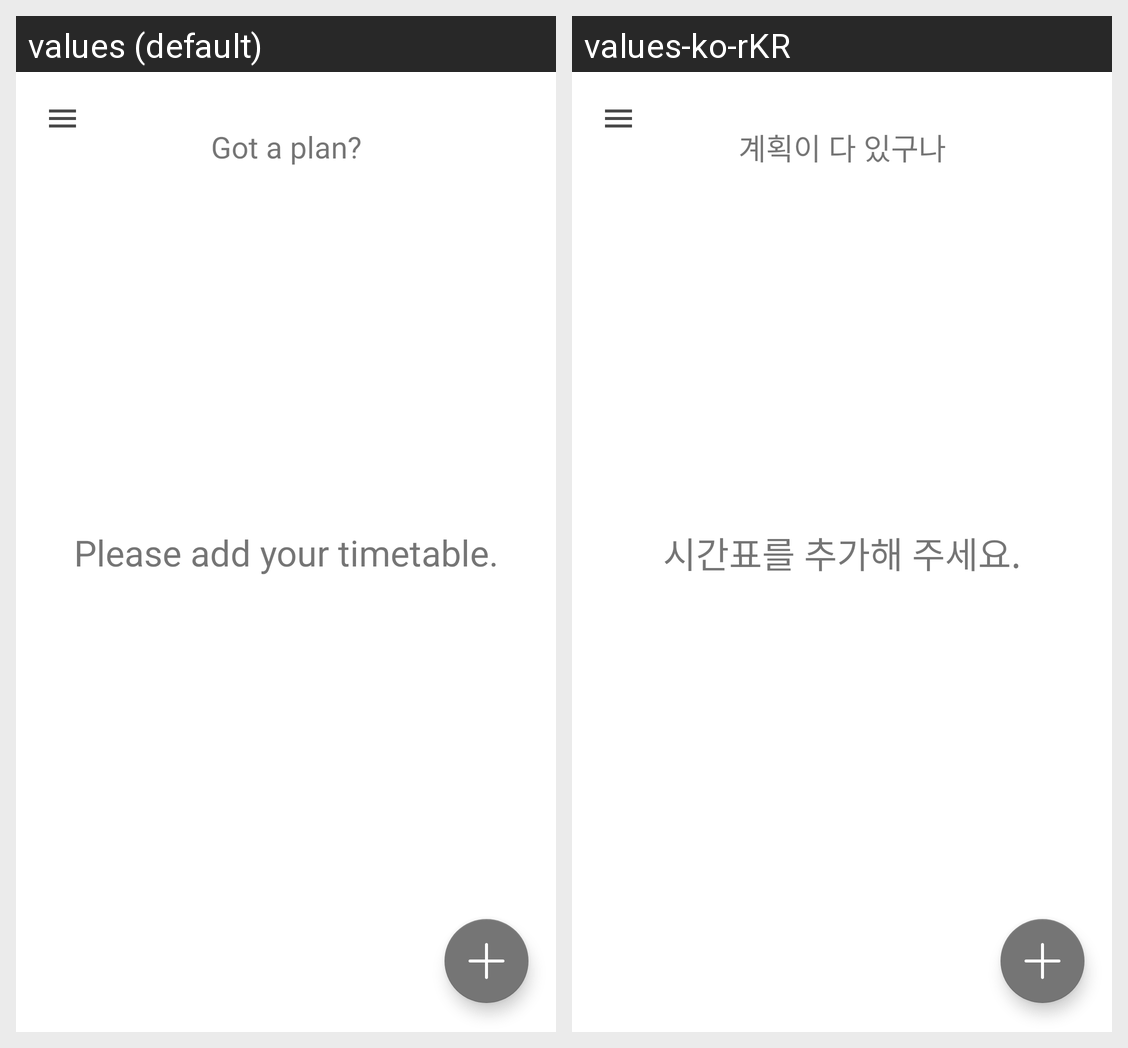

Translations of the strings shown on this Android screen, per locale in the grid:
Android screen res/layout/activity_main.xml rendered under 2 locales, left to right: values (default), values-ko-rKR. Device: Nexus 5 (rendered at 1080×1920; each locale shown at half size, 540×960, under a caption strip naming it); theme AppTheme.
Strings drawn on this screen, with the default value and each locale's value (text and hints the layout hard-codes, and strings that could not be matched under every locale, appear in the picture but are not listed):

schedule_toolbar_title
  values: Got a plan?
  values-ko-rKR: 계획이 다 있구나

schedule_add_title
  values: Please add your timetable.
  values-ko-rKR: 시간표를 추가해 주세요.
